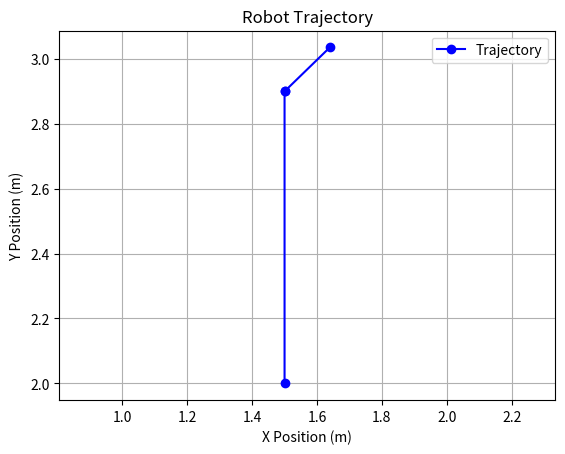

Reproduce this figure in Python.
import math
import matplotlib.pyplot as plt

def forward_differential(x, y, theta, v_l, v_r, t, l):
    if v_l == v_r:
        x_n = x + v_l * t * math.cos(theta)
        y_n = y + v_l * t * math.sin(theta)
        theta_n = theta  # No change
    else:
        R = 0.5 * l * (v_l + v_r) / (v_r - v_l)
        omega = (v_r - v_l) / l
        ICC_x = x - R * math.sin(theta)
        ICC_y = y + R * math.cos(theta)

        # Find new positions based on rotation around ICC
        x_n = math.cos(omega * t) * (x - ICC_x) - math.sin(omega * t) * (y - ICC_y) + ICC_x
        y_n = math.sin(omega * t) * (x - ICC_x) + math.cos(omega * t) * (y - ICC_y) + ICC_y
        theta_n = (theta + omega * t) % (2 * math.pi)  # Update orientation
        
    return x_n, y_n, theta_n

# Initial pose
x, y, theta = 1.5, 2.0, math.pi / 2
l = 0.5

# Commands
commands = [
    (0.3, 0.3, 3),     # c1
    (0.1, -0.1, 1),    # c2
    (0.2, 0, 2)        # c3
]

# Lists to store robot's position
x_positions = [x]
y_positions = [y]

# Execute commands
for i, (v_l, v_r, t) in enumerate(commands):
    x, y, theta = forward_differential(x, y, theta, v_l, v_r, t, l)
    x_positions.append(x)
    y_positions.append(y)
    print(f"After command {i+1}: x = {x:.2f} m, y = {y:.2f} m, θ = {theta:.2f} rad")

# Plot the robot's trajectory
plt.plot(x_positions, y_positions, marker='o', linestyle='-', color='b', label='Trajectory')
plt.xlabel('X Position (m)')
plt.ylabel('Y Position (m)')
plt.title('Robot Trajectory')
plt.grid(True)
plt.legend()
plt.axis('equal')  # Equal scaling for both axes
plt.show()
